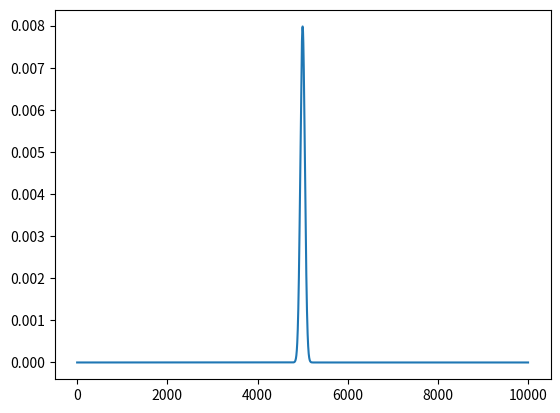

Write Python code to recreate this figure.
import matplotlib.pyplot as plt
import numpy as np

class Defines:

    # Sampling frequency
    FS = 50000
    N_SAMPLES = 10000

def generate_sine_wave(frequency, offset, amplitude):
    local_frequency = frequency
    DC = offset
    AMP = amplitude

    w = 2 * np.pi * local_frequency
    x = np.arange(Defines.N_SAMPLES)

    y = DC + AMP*np.sin(w * x / Defines.FS)



    duration = (len(x) - 1) / Defines.FS
    #print(duration)

    #file = open("signal.txt","w")
    #for local_index in range(0, len(y)):
    #    file.write(str(y[local_index]))
    #    file.write("\n")
    #file.close()

# Generates a PDF: Probability Density Function
def generate_PDF(gain, center_position, standard_deviation):
    x = np.arange(Defines.N_SAMPLES)
    a = gain
    b = center_position
    c = standard_deviation

    a = 1/(c*np.sqrt(2*np.pi))
    d = (-1/2)*np.square((x-b)/c)

    y = a * np.exp(d)

    plt.plot(x,y)
    plt.show()
    return [x, y]


def main():

    #generate_sine_wave(1000, 1.65, 1.65)
    plot_data = generate_PDF(100, 5000, 50)

    #plt.plot(plot_data[0], plot_data[1])
    #plt.show()

if __name__ == "__main__":
    main()
